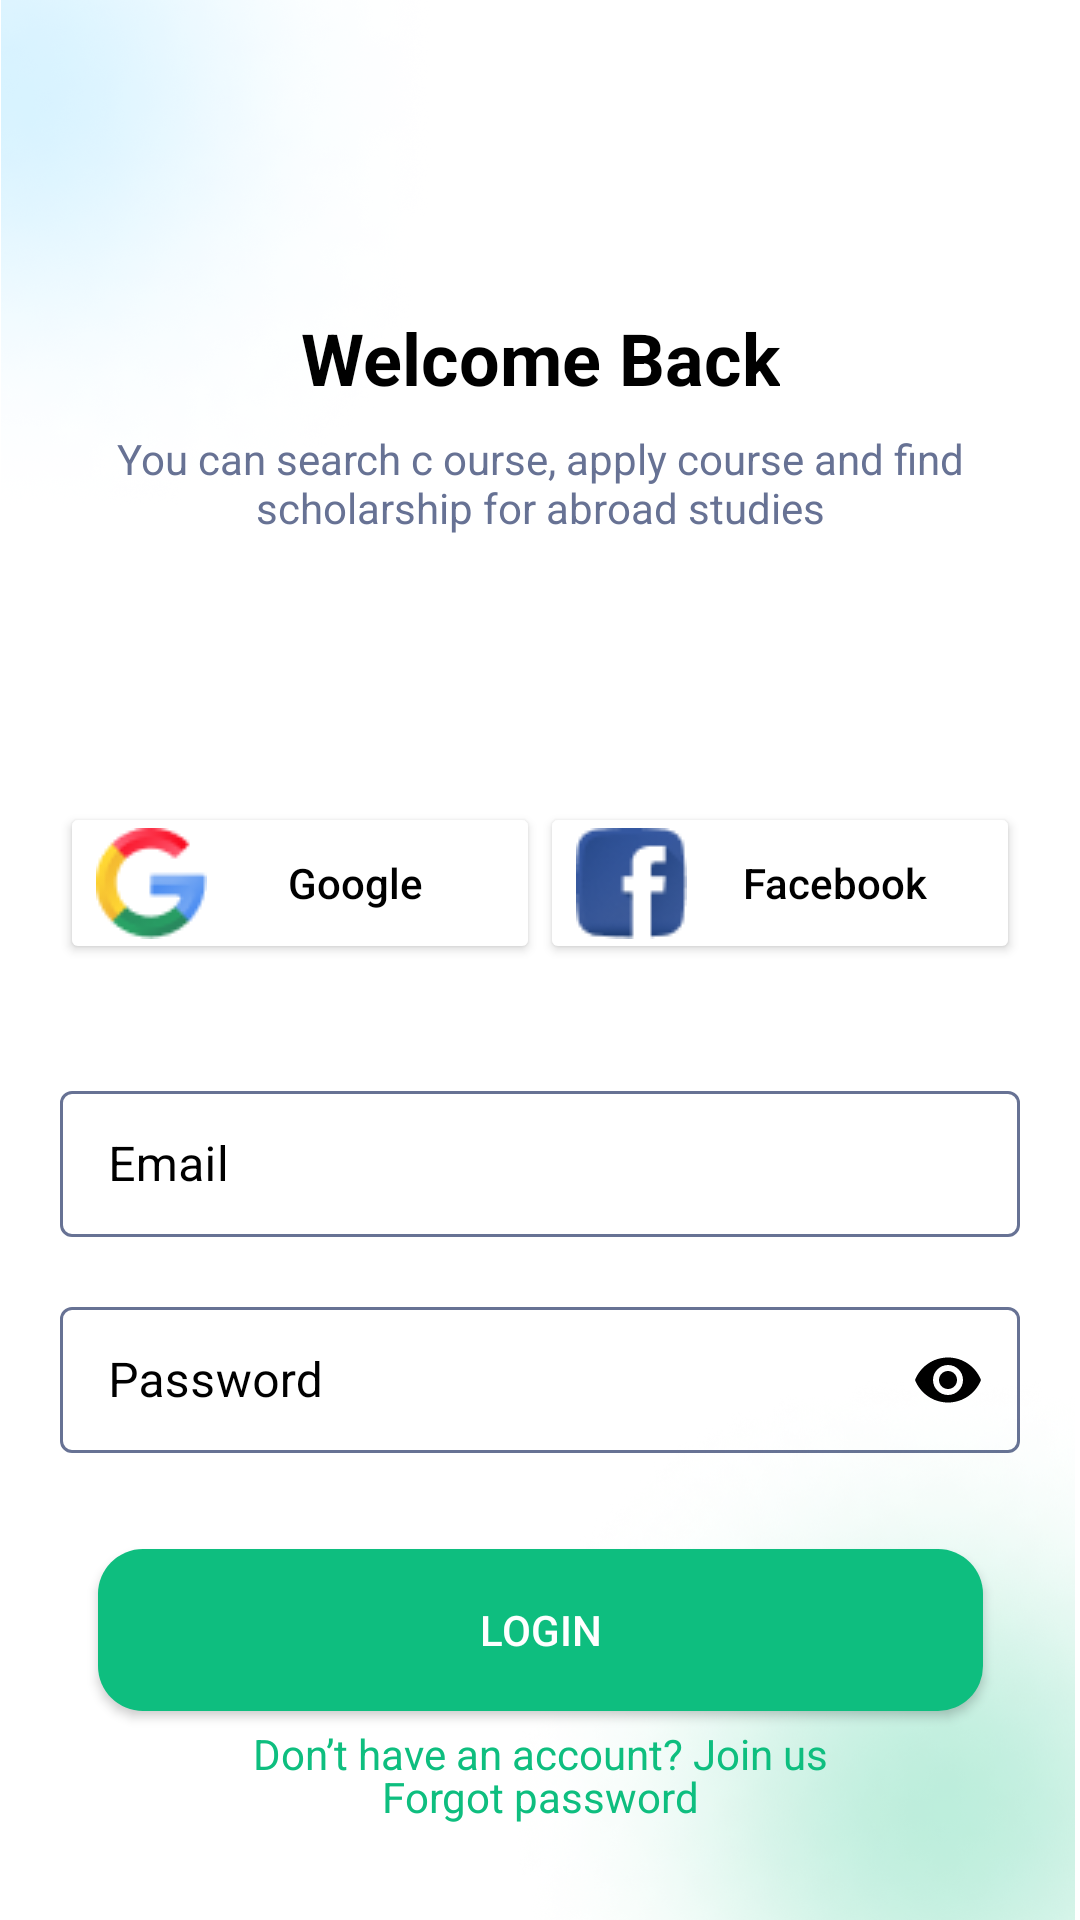

Here is an Android app screen rendered from its layout file. Give the layout XML and the strings, colors and styles it references.
<!-- AndroidManifest.xml: application theme Theme.DoctorDigital -->
<!-- res/layout/fragment_login_screen_01.xml -->
<?xml version="1.0" encoding="utf-8"?>
<androidx.constraintlayout.widget.ConstraintLayout xmlns:android="http://schemas.android.com/apk/res/android"
    xmlns:app="http://schemas.android.com/apk/res-auto"
    xmlns:tools="http://schemas.android.com/tools"
    android:layout_width="match_parent"
    android:layout_height="match_parent"
    tools:context=".ui.LoginScreen_01">

    <ProgressBar
        android:id="@+id/progress_bar"
        android:layout_width="wrap_content"
        android:layout_height="wrap_content"
        android:visibility="gone"
        android:elevation="3dp"
        app:layout_constraintBottom_toBottomOf="parent"
        app:layout_constraintEnd_toEndOf="parent"
        app:layout_constraintStart_toStartOf="parent"
        app:layout_constraintTop_toTopOf="parent" />

    <ImageView
        android:layout_width="150dp"
        android:layout_height="180dp"
        android:src="@drawable/elipse_background_blue"
        app:layout_constraintLeft_toLeftOf="parent"
        app:layout_constraintTop_toTopOf="parent" />

    <TextView
        android:id="@+id/welcome_bac"
        android:layout_width="wrap_content"
        android:layout_height="wrap_content"
        android:layout_marginTop="103dp"
        android:text="@string/welcome_back"
        android:textAlignment="center"
        android:textColor="@color/black"
        android:textSize="24sp"
        android:textStyle="bold"
        app:layout_constraintEnd_toEndOf="parent"
        app:layout_constraintStart_toStartOf="parent"
        app:layout_constraintTop_toTopOf="parent" />

    <TextView
        android:id="@+id/you_can_sea"
        android:layout_width="284dp"
        android:layout_height="46dp"
        android:layout_marginTop="8dp"
        android:text="@string/msg_welcome"
        android:textAlignment="center"
        android:textColor="@color/cinza"
        android:textSize="14sp"
        android:textStyle="normal"
        app:layout_constraintEnd_toEndOf="parent"
        app:layout_constraintStart_toStartOf="parent"
        app:layout_constraintTop_toBottomOf="@+id/welcome_bac" />

    <androidx.appcompat.widget.AppCompatButton
        android:id="@+id/btn_google"
        android:layout_width="160dp"
        android:layout_height="54dp"
        android:layout_marginLeft="20dp"
        android:layout_marginTop="78dp"
        android:backgroundTint="@color/white"
        android:drawableStart="@drawable/icon_google"
        android:text="@string/google"
        android:textAllCaps="false"
        android:textColor="@color/black"
        app:layout_constraintStart_toStartOf="parent"
        app:layout_constraintTop_toBottomOf="@+id/you_can_sea" />

    <androidx.appcompat.widget.AppCompatButton
        android:id="@+id/btn_facebook"
        android:layout_width="160dp"
        android:layout_height="54dp"
        android:layout_marginTop="78dp"
        android:layout_marginRight="20dp"
        android:backgroundTint="@color/white"
        android:drawableStart="@drawable/icon_facebook"
        android:text="@string/facebook"
        android:textAllCaps="false"
        android:textColor="@color/black"
        app:layout_constraintEnd_toEndOf="parent"
        app:layout_constraintTop_toBottomOf="@+id/you_can_sea" />

    <com.google.android.material.textfield.TextInputLayout
        android:id="@+id/login_email"
        style="@style/TextInputLayoutStyle"
        android:layout_width="match_parent"
        android:layout_height="54dp"
        android:layout_marginLeft="20dp"
        android:layout_marginTop="37dp"
        android:layout_marginRight="20dp"
        android:background="@color/white"
        android:backgroundTint="@color/white"
        android:hint="Email"
        android:textColorHint="@color/black"
        app:boxStrokeColor="@color/green_olive"
        app:endIconMode="clear_text"
        app:endIconTint="@color/black"
        app:layout_constraintEnd_toEndOf="parent"
        app:layout_constraintStart_toStartOf="parent"
        app:layout_constraintTop_toBottomOf="@+id/btn_google"
        app:startIconDrawable="@drawable/icon_email"
        app:startIconTint="@color/black">

        <com.google.android.material.textfield.TextInputEditText
            android:id="@+id/input_email"
            android:layout_width="match_parent"
            android:layout_height="match_parent"
            android:inputType="textEmailAddress"
            android:textColor="@color/black" />

    </com.google.android.material.textfield.TextInputLayout>

    <com.google.android.material.textfield.TextInputLayout
        android:id="@+id/login_password"
        style="@style/TextInputLayoutStyle"
        android:layout_width="match_parent"
        android:layout_height="54dp"
        android:layout_marginLeft="20dp"
        android:layout_marginTop="18dp"
        android:layout_marginRight="20dp"
        android:background="@color/white"
        android:backgroundTint="@color/white"
        android:hint="Password"
        android:imeOptions="actionDone"
        android:textColorHint="@color/black"
        app:boxStrokeColor="@color/green_olive"
        app:endIconMode="password_toggle"
        app:endIconTint="@color/black"
        app:layout_constraintEnd_toEndOf="parent"
        app:layout_constraintStart_toStartOf="parent"
        app:layout_constraintTop_toBottomOf="@+id/login_email"
        app:startIconDrawable="@drawable/icon_cadeado"
        app:startIconTint="@color/black">

        <com.google.android.material.textfield.TextInputEditText
            android:id="@+id/input_password"
            android:layout_width="match_parent"
            android:layout_height="match_parent"
            android:inputType="numberPassword"
            android:textColor="@color/black" />

    </com.google.android.material.textfield.TextInputLayout>

    <androidx.appcompat.widget.AppCompatButton
        android:id="@+id/btn_login"
        android:layout_width="295dp"
        android:layout_height="54dp"
        android:layout_marginTop="32dp"
        android:background="@drawable/button_background"
        android:text="Login"
        android:textColor="@color/white"
        app:layout_constraintEnd_toEndOf="parent"
        app:layout_constraintStart_toStartOf="parent"
        app:layout_constraintTop_toBottomOf="@+id/login_password" />

    <TextView
        android:id="@+id/btn_forgot_password"
        android:layout_width="wrap_content"
        android:layout_height="wrap_content"
        android:layout_marginTop="19dp"
        android:text="@string/forgot_password"
        android:textColor="@color/green_olive"
        android:textSize="14sp"
        app:layout_constraintEnd_toEndOf="parent"
        app:layout_constraintStart_toStartOf="parent"
        app:layout_constraintTop_toBottomOf="@+id/btn_login" />

    <TextView
        android:id="@+id/btn_new_account"
        android:layout_width="wrap_content"
        android:layout_height="wrap_content"
        android:layout_marginBottom="46dp"
        android:text="@string/don_t_have_an_account_join_us"
        android:textColor="@color/green_olive"
        android:textSize="14sp"
        app:layout_constraintBottom_toBottomOf="parent"
        app:layout_constraintEnd_toEndOf="parent"
        app:layout_constraintStart_toStartOf="parent" />

    <ImageView
        android:layout_width="200dp"
        android:layout_height="190dp"
        android:layout_gravity="right"
        android:layout_marginTop="80dp"
        android:src="@drawable/elipse_background_green"
        app:layout_constraintBottom_toBottomOf="parent"
        app:layout_constraintRight_toRightOf="parent" />

</androidx.constraintlayout.widget.ConstraintLayout>
<!-- resources referenced by this layout -->
<resources>
  <color name="black">#FF000000</color>
  <color name="cinza">#677294</color>
  <color name="green_olive">#0EBE7F</color>
  <color name="white">#FFFFFFFF</color>
  <!-- drawable button_background (drawable) -->
  <?xml version="1.0" encoding="utf-8"?>
  <shape xmlns:android="http://schemas.android.com/apk/res/android">
      <corners android:radius="15dp"></corners>
      <solid android:color="@color/green_olive"></solid>
  </shape>
  <!-- drawable elipse_background_blue: png bitmap (drawable-v24, 365058 bytes) -->
  <!-- drawable elipse_background_green: png bitmap (drawable-v24, 235771 bytes) -->
  <!-- drawable icon_facebook: png bitmap (drawable-v24, 2242 bytes) -->
  <!-- drawable icon_google: png bitmap (drawable-v24, 2146 bytes) -->
  <string name="don_t_have_an_account_join_us">Don’t have an account? Join us</string>
  <string name="facebook">Facebook</string>
  <string name="forgot_password">Forgot password</string>
  <string name="google">Google</string>
  <string name="msg_welcome">You can search c ourse, apply course and find scholarship for abroad studies</string>
  <string name="welcome_back">Welcome Back</string>
  <style name="TextInputLayoutStyle" parent="Widget.MaterialComponents.TextInputLayout.OutlinedBox.Dense">
          <item name="boxStrokeColor">#fff</item>
          <item name="boxStrokeWidth">1dp</item>
      </style>
  <style name="Theme.DoctorDigital" parent="Theme.MaterialComponents.DayNight.NoActionBar">
          
          <item name="colorPrimary">@color/green_olive</item>
          <item name="colorPrimaryVariant">@color/green</item>
          <item name="colorOnPrimary">@color/white</item>
          
          <item name="colorSecondary">@color/teal_200</item>
          <item name="colorSecondaryVariant">@color/teal_700</item>
          <item name="colorOnSecondary">@color/black</item>
          
          <item name="android:statusBarColor" tools:targetApi="l">?attr/colorPrimaryVariant</item>
          
          <item name="bottomSheetDialogTheme">@style/AppBottomSheetDialogTheme</item>
      </style>
  <color name="green">#43a047</color>
  <color name="teal_200">#FF03DAC5</color>
  <color name="teal_700">#FF018786</color>
  <style name="AppBottomSheetDialogTheme" parent="Theme.MaterialComponents.Light.BottomSheetDialog">
          <item name="bottomSheetStyle">@style/CustomBottomSheetStyle</item>
      </style>
  <style name="CustomBottomSheetStyle" parent="Widget.Design.BottomSheet.Modal">
          <item name="android:background">@drawable/background_dialog</item>
      </style>
  <!-- drawable background_dialog (drawable) -->
  <?xml version="1.0" encoding="utf-8"?>
  <shape xmlns:android="http://schemas.android.com/apk/res/android"
      android:shape="rectangle">
      <solid android:color="@color/white"></solid>
      <corners android:topLeftRadius="50dp"
          android:topRightRadius="50dp"/>
  
  </shape>
</resources>
